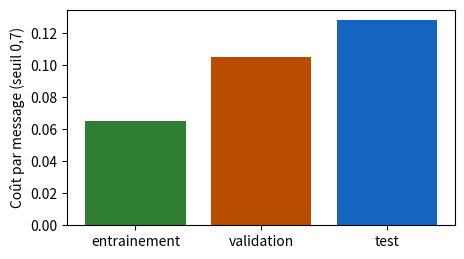
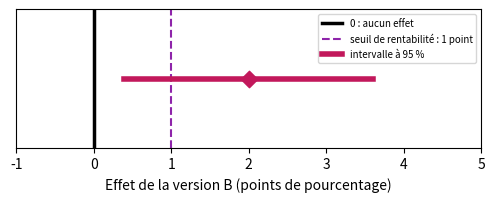
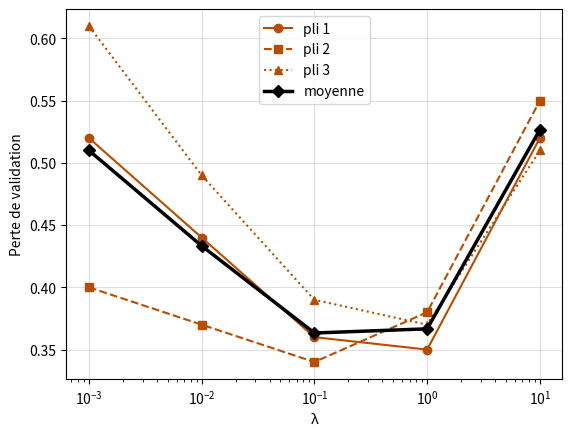
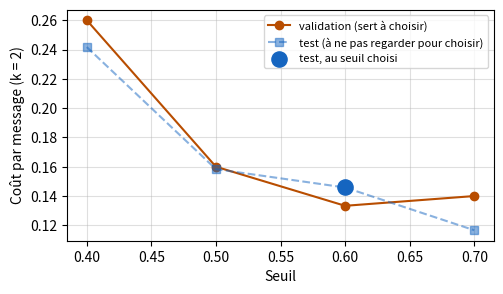
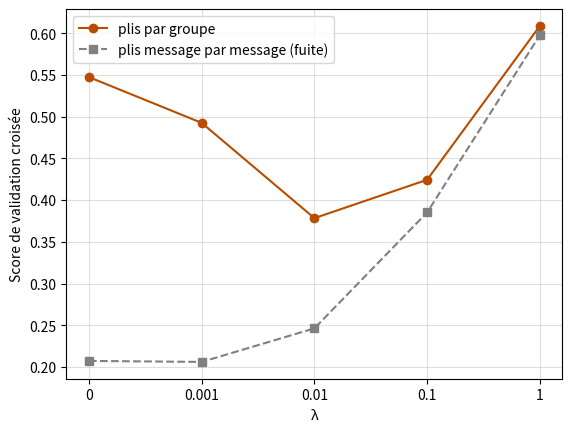

Python code for these plots, in order:
import numpy as np
import pandas as pd
import matplotlib.pyplot as plt

# Couleurs du livre : une couleur par lot
LOT_E, LOT_V, LOT_T = '#2e7d32', '#b84d00', '#1565c0'   # entraînement (vert), validation (orange foncé), test (bleu)
SPAM, LEGITIME = '#d62728', '#b9b6ae'
VERSION_A, VERSION_B, ECART, SEUIL = '#757575', '#00897b', '#c2185b', '#8e24aa'   # test A/B : A gris, B sarcelle


def sigmoide(z):
    return 1 / (1 + np.exp(-np.asarray(z, dtype=float)))


def perte_moyenne(etiquettes, X, w, b):
    """Perte logarithmique moyenne (équations 5.6 et 5.7)."""
    p = np.clip(sigmoide(X @ np.asarray(w, dtype=float) + b), 1e-12, 1 - 1e-12)
    y = np.asarray(etiquettes, dtype=float)
    return float(np.mean(-(y * np.log(p) + (1 - y) * np.log(1 - p))))


NOMS_CARAC = ['liens', 'mots_suspects', 'longueur', 'majuscules', 'heure', 'pieces_jointes', 'taille', 'destinataires']


def fabriquer_messages(graine=77):
    """Messages fictifs (exercice 6.4 et leçon 6.4) : 40 groupes, campagnes de spams (groupes pairs) ou
    expéditeurs légitimes (groupes impairs). Les messages d'un groupe sont presque identiques. Seules les deux
    premières caractéristiques dépendent de l'étiquette ; les huit sont dans des unités très différentes."""
    rng = np.random.default_rng(graine)
    unites = np.array([2, 1.5, 30, 0.2, 5, 1, 50, 3])
    decalages = np.array([3, 2, 200, 1, 12, 0, 500, 10])
    lignes = []
    for g in range(40):
        spam = g % 2 == 0
        taille = rng.integers(4, 15)
        base = rng.normal(0, 1, 8)
        base[:2] += 1.0 if spam else -1.0
        for _ in range(taille):
            lignes.append([g, int(spam)] + list((base + rng.normal(0, 0.3, 8)) * unites + decalages))
    return pd.DataFrame(lignes, columns=['groupe', 'spam'] + NOMS_CARAC)


def ajuster(X, y, lam, l1=False, pas=0.1, n_pas=3000):
    """Descente de gradient sur la perte pénalisée : L2 (équation 6.2) ou L1 (équation 6.3). b n'est pas pénalisé."""
    w, b = np.zeros(X.shape[1]), 0.0
    for _ in range(n_pas):
        ecart = sigmoide(X @ w + b) - y
        gw, gb = X.T @ ecart / len(y), ecart.mean()
        if l1:   # pas de gradient, puis on rapproche chaque poids de 0 d'au plus pas × λ (sans le faire changer de signe)
            w = w - pas * gw
            w = np.sign(w) * np.maximum(np.abs(w) - pas * lam, 0)
        else:    # la dérivée de λ × somme des w² est 2λw
            w = w - pas * (gw + 2 * lam * w)
        b -= pas * gb
    return w, b

# Données du chapitre 6, recopiées des fichiers CSV du livre (ne pas modifier)

# D6.1 — les trois lots de l'association : messages, spams, et erreurs du filtre pour un seuil
lots = pd.DataFrame([
    ('entrainement', 600, 120, 0.7, 30, 3),
    ('validation', 200, 40, 0.3, 4, 14),
    ('validation', 200, 40, 0.5, 8, 6),
    ('validation', 200, 40, 0.7, 15, 2),
    ('test', 250, 50, 0.7, 20, 4)
], columns=['lot', 'messages', 'spams', 'seuil', 'fn', 'fp'])

# D6.2 — deux découpages des mêmes messages : le lot de test, au seuil 0,7
fuite = pd.DataFrame([
    ('aleatoire', 250, 50, 25, 1, 10, 4),
    ('par_campagne', 250, 50, 0, 0, 20, 4)
], columns=['decoupage', 'messages', 'spams', 'copies_vues', 'manques_copies', 'manques_nouveaux', 'fp'])

# D6.3 — six messages nouveaux (validation de la leçon 6.3)
six = pd.DataFrame([
    ('R1', 'spam', 4, 2),
    ('R2', 'legitime', 1, 3),
    ('R3', 'spam', 3, 4),
    ('R4', 'legitime', 0, 0),
    ('R5', 'spam', 5, 3),
    ('R6', 'legitime', 2, 1)
], columns=['message', 'etiquette', 'liens', 'mots_suspects'])

# D5.1 — les douze messages du chapitre 5 (entraînement de la leçon 6.3)
douze = pd.DataFrame([
    ('M1', 'spam', 5, 4),
    ('M2', 'legitime', 2, 0),
    ('M3', 'legitime', 4, 0),
    ('M4', 'spam', 3, 3),
    ('M5', 'legitime', 1, 0),
    ('M6', 'legitime', 2, 2),
    ('M7', 'spam', 2, 3),
    ('M8', 'legitime', 2, 1),
    ('M9', 'spam', 4, 4),
    ('M10', 'legitime', 1, 1),
    ('M11', 'legitime', 0, 0),
    ('M12', 'legitime', 0, 1)
], columns=['message', 'etiquette', 'liens', 'mots_suspects'])

# D6.E2 — la médiathèque (exercice 6.2) : lots de validation et de test
mediatheque = pd.DataFrame([
    ('validation', 150, 30, 0.4, 3, 18),
    ('validation', 150, 30, 0.5, 6, 9),
    ('validation', 150, 30, 0.6, 10, 5),
    ('validation', 150, 30, 0.7, 15, 3),
    ('test', 240, 48, 0.4, 6, 26),
    ('test', 240, 48, 0.5, 10, 14),
    ('test', 240, 48, 0.6, 17, 9),
    ('test', 240, 48, 0.7, 22, 3)
], columns=['lot', 'messages', 'spams', 'seuil', 'fn', 'fp'])

# D6.4 — les trois plis de l'association (leçon 6.4) : liens (moyenne, écart-type) et pertes de validation
plis = pd.DataFrame([
    (1, 270, 54, 2.10, 1.60, 0.29, 0.30),
    (2, 264, 52, 2.40, 1.90, 0.38, 0.33),
    (3, 266, 54, 2.20, 1.70, 0.33, 0.31)
], columns=['pli', 'messages', 'spams', 'moyenne_liens', 'ecart_type_liens', 'perte_l001', 'perte_l01'])

# D6.5 — le test A/B de la librairie (leçons 6.5 et 6.6)
librairie = pd.DataFrame([
    ('A', 'lettre actuelle', 2500, 200),
    ('B', 'livraison offerte', 2400, 240)
], columns=['version', 'description', 'clients', 'commandes'])

# D6.E1 — validation croisée de la médiathèque (exercice 6.1) : perte de chaque pli pour cinq λ
plis_lambda = pd.DataFrame([
    (1, 0.001, 0.52),
    (1, 0.01, 0.44),
    (1, 0.1, 0.36),
    (1, 1, 0.35),
    (1, 10, 0.52),
    (2, 0.001, 0.40),
    (2, 0.01, 0.37),
    (2, 0.1, 0.34),
    (2, 1, 0.38),
    (2, 10, 0.55),
    (3, 0.001, 0.61),
    (3, 0.01, 0.49),
    (3, 0.1, 0.39),
    (3, 1, 0.37),
    (3, 10, 0.51)
], columns=['pli', 'lambda', 'perte'])

# D6.E3 — répartition de quatre groupes dans les plis du bénévole (exercice 6.3)
groupes_plis = pd.DataFrame([
    ('Montres', 'campagne de spams', 9, 8, 9),
    ('Colis en attente', 'campagne de spams', 5, 6, 4),
    ('Loterie', 'campagne de spams', 7, 7, 8),
    ('Lettre de la mairie', 'expéditeur légitime', 4, 3, 5)
], columns=['groupe', 'nature', 'pli_1', 'pli_2', 'pli_3'])

# D6.E5 — le test A/B du théâtre (exercice 6.5)
theatre = pd.DataFrame([
    ('A', 'lettre habituelle', 1800, 126),
    ('B', 'lettre avec vidéo', 1750, 147)
], columns=['version', 'description', 'spectateurs', 'reservations'])

# Leçon 6.1 — coût par message (équation 6.1), k = 3 pour l'association
k = 3
t = lots.copy()
t['coût'] = t['fn'] + k * t['fp']
t['coût par message'] = (t['coût'] / t['messages']).round(3)    # on divise par la taille DU LOT
print(t.to_string(index=False))
val = t[t['lot'] == 'validation']
choisi = val.loc[val['coût par message'].idxmin(), 'seuil']
print('seuil choisi sur la validation :', choisi)
test = t[(t['lot'] == 'test') & (t['seuil'] == choisi)].iloc[0]
print(f"test, une seule fois : coût {test['coût']} sur {test['messages']} messages = {test['coût par message']:.3f} par message")

a7 = t[t['seuil'] == 0.7]
couleurs = {'entrainement': LOT_E, 'validation': LOT_V, 'test': LOT_T}
plt.figure(figsize=(5, 2.8))
plt.bar(a7['lot'], a7['coût par message'], color=[couleurs[l] for l in a7['lot']])
plt.ylabel('Coût par message (seuil 0,7)'); plt.show()

# Leçon 6.2 — une fuite de données : rappel et coût par message des deux découpages
for _, l in fuite.iterrows():
    manques = l['manques_copies'] + l['manques_nouveaux']
    nouveaux = l['spams'] - l['copies_vues']
    print(f"{l['decoupage']:>12} : rappel = {(l['spams'] - manques) / l['spams']:.2f}, "
          f"coût par message = {(manques + 3 * l['fp']) / l['messages']:.3f}, "
          f"part des spams nouveaux manqués = {l['manques_nouveaux']} / {nouveaux} = {l['manques_nouveaux'] / nouveaux:.2f}")

# Découper les campagnes, pas les messages : petite démonstration avec 40 campagnes de taille variable
rng = np.random.default_rng(6)
campagne = np.repeat(np.arange(40), rng.integers(5, 40, size=40))          # numéro de campagne de chaque spam
au_hasard = rng.random(campagne.size) < 0.25                              # 25 % des MESSAGES au test
camp_test = rng.choice(40, size=10, replace=False)                         # 25 % des CAMPAGNES au test
par_campagne = np.isin(campagne, camp_test)
for nom, test_ in (('au hasard', au_hasard), ('par campagne', par_campagne)):
    partagees = len(set(campagne[test_]) & set(campagne[~test_]))
    print(f'{nom:>12} : {test_.sum()} spams au test, {partagees} campagnes présentes à la fois au test et ailleurs')

# Leçon 6.3 — surapprentissage : filtres A et B sur l'entraînement (douze messages) et la validation (six)
X12, y12 = douze[['liens', 'mots_suspects']].to_numpy(float), (douze['etiquette'] == 'spam').to_numpy(int)
X6, y6 = six[['liens', 'mots_suspects']].to_numpy(float), (six['etiquette'] == 'spam').to_numpy(int)
filtres = {'A': ((1, 0.5), -4), 'B': ((-0.54, 4.39), -9.17)}
for nom, (w, b) in filtres.items():
    p6 = sigmoide(X6 @ np.array(w) + b)
    pertes6 = -(y6 * np.log(p6) + (1 - y6) * np.log(1 - p6))
    print(f'filtre {nom} : entraînement {perte_moyenne(y12, X12, w, b):.2f}, validation {perte_moyenne(y6, X6, w, b):.2f} '
          f'| pertes des six : {np.round(pertes6, 2)}')

# Perte pénalisée L2 (équation 6.2), λ = 0,05 ; la constante b n'est pas pénalisée
lam = 0.05
for nom, (w, b) in filtres.items():
    pen = lam * np.sum(np.square(w))
    print(f'filtre {nom} : somme des carrés des poids = {np.sum(np.square(w)):.4f}, pénalité = {pen:.4f}, '
          f'perte pénalisée = {perte_moyenne(y12, X12, w, b) + pen:.2f}')

# La pénalité dépend des unités : liens comptés en dizaines, mêmes prédictions, autre pénalité
X12_diz = X12 / np.array([10, 1])
w_diz = (10, 0.5)
print('mêmes probabilités :', np.allclose(sigmoide(X12_diz @ np.array(w_diz) - 4), sigmoide(X12 @ np.array([1, 0.5]) - 4)),
      f'| pénalité en unités : {lam * (1 + 0.25):.4f} ; en dizaines : {lam * (100 + 0.25):.4f}')

# Leçon 6.4 — standardisation dans chaque tour : moyenne et écart-type des liens sur les DEUX AUTRES plis
for k in range(3):
    autres = plis[plis['pli'] != k + 1]
    n = autres['messages'].sum()
    m = (autres['messages'] * autres['moyenne_liens']).sum() / n
    # écart-type de la réunion de deux plis (division par n) : moyenne des carrés, moins le carré de la moyenne
    v = (autres['messages'] * (autres['ecart_type_liens'] ** 2 + autres['moyenne_liens'] ** 2)).sum() / n - m ** 2
    print(f'tour {k + 1} : validation = pli {k + 1}, entraînement = {n} messages, moyenne {m:.2f}, écart-type {np.sqrt(v):.2f}')
print(f'message à 6 liens du pli 3, au tour 3 : (6 - 2,25) / 1,76 = {(6 - 2.25) / 1.76:.2f}')

# Score de validation croisée (équation 6.4) des deux valeurs de λ
for col, lam in (('perte_l001', 0.01), ('perte_l01', 0.1)):
    print(f'λ = {lam} : pertes des plis {list(plis[col])}, VC = {plis[col].mean():.3f}')

# Leçon 6.4 (fin) — L1 et L2 sur des messages fictifs à huit caractéristiques (les mêmes qu'à l'exercice 6.4)
msgs = fabriquer_messages()
X8 = msgs[NOMS_CARAC].to_numpy(float)
X8 = (X8 - X8.mean(0)) / X8.std(0)        # ici, standardisation sur tous les messages : simple démonstration
y8 = msgs['spam'].to_numpy(float)
w_l2, _ = ajuster(X8, y8, 0.1)
w_l1, _ = ajuster(X8, y8, 0.1, l1=True)
print('poids L2 :', np.round(w_l2, 2))
print('poids L1 :', np.round(w_l1, 2))
print(f'poids nuls : L2 {int(np.sum(np.abs(w_l2) < 1e-9))}, L1 {int(np.sum(np.abs(w_l1) < 1e-9))} '
      '(les deux premières caractéristiques sont les seules liées à l étiquette)')

# Leçons 6.5 et 6.6 — le test A/B de la librairie
a, b_ = librairie.iloc[0], librairie.iloc[1]
pA, pB = a['commandes'] / a['clients'], b_['commandes'] / b_['clients']
ecart = pB - pA
print(f'taux A = {100 * pA:.1f} %, taux B = {100 * pB:.1f} %, écart = {100 * ecart:.1f} points, '
      f'variation relative = {100 * ecart / pA:.0f} %')
esA, esB = np.sqrt(pA * (1 - pA) / a['clients']), np.sqrt(pB * (1 - pB) / b_['clients'])
es = np.sqrt(esA ** 2 + esB ** 2)                          # équation 6.6 : on additionne les CARRÉS
bas, haut = ecart - 1.96 * es, ecart + 1.96 * es           # équation 6.7
print(f'ES de A = {100 * esA:.2f} point, ES de B = {100 * esB:.2f} point, ES de l écart = {100 * es:.2f} point')
print(f'intervalle de confiance à 95 % : de {100 * bas:.1f} à {100 * haut:.1f} points')
print(f'pour 40 000 abonnés : {40000 * ecart:.0f} commandes de plus (de {40000 * bas:.0f} à {40000 * haut:.0f})')

plt.figure(figsize=(6, 1.8))
plt.axvline(0, color='black', linewidth=2.5, label='0 : aucun effet')
plt.axvline(1, color=SEUIL, linestyle='--', label='seuil de rentabilité : 1 point')
plt.plot([100 * bas, 100 * haut], [0, 0], color=ECART, linewidth=4, label='intervalle à 95 %')
plt.scatter([100 * ecart], [0], marker='D', s=70, color=ECART, zorder=3)
plt.yticks([]); plt.xlim(-1, 5); plt.xlabel('Effet de la version B (points de pourcentage)')
plt.legend(fontsize=7, loc='upper right'); plt.show()

# Leçon 6.6 — le coût par message du test (leçon 6.1) est une moyenne : même raisonnement
couts = np.array([1] * 20 + [3] * 4 + [0] * 226)            # 20 spams manqués, 4 fausses alertes, 226 sans coût
es_c = couts.std() / np.sqrt(len(couts))                     # écart-type (division par n) / racine de n
print(f'coût par message = {couts.mean():.3f}, écart-type = {couts.std():.3f}, ES = {es_c:.3f}, '
      f'intervalle : de {couts.mean() - 1.96 * es_c:.2f} à {couts.mean() + 1.96 * es_c:.2f}')

moyennes = plis_lambda.groupby('lambda')['perte'].mean()     # VC(λ) : moyenne des trois plis
lam_choisi = moyennes.idxmin()

# Vérification de a) et b)
if moyennes is None or lam_choisi is None:
    print('pas encore complété. Complétez les deux lignes.')
else:
    print('moyennes :', moyennes.round(3).to_dict(), '→',
          'correct' if np.allclose(moyennes.values, [0.51, 1.3 / 3, 1.09 / 3, 1.1 / 3, 1.58 / 3]) else 'à revoir')
    print('λ choisi :', lam_choisi, '→', 'correct' if lam_choisi == 0.1 else 'à revoir')
    print('choix de chaque pli seul :', plis_lambda.loc[plis_lambda.groupby('pli')['perte'].idxmin(), ['pli', 'lambda']].values.tolist())
    for k, (style, marque) in enumerate((('-', 'o'), ('--', 's'), (':', '^'))):
        d = plis_lambda[plis_lambda['pli'] == k + 1]
        plt.plot(d['lambda'], d['perte'], style, marker=marque, color=LOT_V, label=f'pli {k + 1}')
    plt.plot(moyennes.index, moyennes.values, 'D-', color='black', linewidth=2.5, label='moyenne')
    plt.xscale('log'); plt.xlabel('λ'); plt.ylabel('Perte de validation'); plt.legend(); plt.grid(alpha=0.4); plt.show()

def cout_par_message(fn, fp, n, k):
    return (fn + k * fp) / n                    # on divise par la taille du lot


def choisir_seuil(table_validation, k):
    """Renvoie le seuil dont le coût par message est le plus petit sur la validation."""
    couts = [cout_par_message(l.fn, l.fp, l.messages, k) for l in table_validation.itertuples()]
    return table_validation['seuil'].iloc[int(np.argmin(couts))]   # le test n'est pas regardé ici

# Vérification de a) et b), puis le protocole
k_med = 2
valid = mediatheque[mediatheque['lot'] == 'validation']
test_med = mediatheque[mediatheque['lot'] == 'test']
if cout_par_message(3, 18, 150, 2) is None or choisir_seuil(valid, k_med) is None:
    print('pas encore complété. Complétez les fonctions.')
else:
    cv = [cout_par_message(l.fn, l.fp, l.messages, k_med) for l in valid.itertuples()]
    print('validation, coût par message :', np.round(cv, 3), '→',
          'correct' if np.allclose(cv, [39 / 150, 24 / 150, 20 / 150, 21 / 150]) else 'à revoir')
    s = choisir_seuil(valid, k_med)
    print(f'seuil choisi sur la validation : {s} →', 'correct' if s == 0.6 else 'à revoir')
    l = test_med[test_med['seuil'] == s].iloc[0]                    # UNE seule ligne du test
    ct = cout_par_message(l.fn, l.fp, l.messages, k_med)
    print(f'test, au seuil {s} seulement : {ct:.3f} par message →', 'correct' if abs(ct - 35 / 240) < 1e-9 else 'à revoir')
    # e) Ce que fait le collègue : il regarde TOUTES les lignes du test et garde la meilleure
    ctous = [cout_par_message(r.fn, r.fp, r.messages, k_med) for r in test_med.itertuples()]
    s_coll = test_med['seuil'].iloc[int(np.argmin(ctous))]
    print(f'annonce du collègue : seuil {s_coll}, {min(ctous):.3f} par message (choisi sur le test : trop optimiste) ;',
          f'annonce honnête : seuil {s}, {ct:.3f} par message →',
          'correct' if s_coll == 0.7 and abs(min(ctous) - 28 / 240) < 1e-9 else 'à revoir')
    plt.figure(figsize=(5.5, 3))
    plt.plot(valid['seuil'], cv, 'o-', color=LOT_V, label='validation (sert à choisir)')
    plt.plot(test_med['seuil'], ctous, 's--', color=LOT_T, alpha=0.5, label='test (à ne pas regarder pour choisir)')
    plt.scatter([s], [ct], s=120, color=LOT_T, zorder=3, label='test, au seuil choisi')
    plt.xlabel('Seuil'); plt.ylabel('Coût par message (k = 2)'); plt.legend(fontsize=8); plt.grid(alpha=0.4); plt.show()

def groupes_coupes(repartition):
    """repartition : un tableau avec une colonne 'groupe' et les colonnes 'pli_1', 'pli_2', 'pli_3'
    (nombre de messages du groupe dans chaque pli). Renvoie la liste des groupes coupés."""
    nb_plis = (repartition[['pli_1', 'pli_2', 'pli_3']] > 0).sum(axis=1)   # dans combien de plis est le groupe ?
    return list(repartition.loc[nb_plis > 1, 'groupe'])

# Vérification de b) et d)
proposition = pd.DataFrame([('Montres', 26, 0, 0), ('Colis en attente', 0, 0, 15),
                            ('Loterie', 0, 22, 0), ('Lettre de la mairie', 0, 0, 12)],
                           columns=['groupe', 'pli_1', 'pli_2', 'pli_3'])
if groupes_coupes(groupes_plis) is None:
    print('pas encore complété. Complétez la fonction.')
else:
    print('plis du bénévole, groupes coupés :', groupes_coupes(groupes_plis), '→',
          'correct' if len(groupes_coupes(groupes_plis)) == 4 else 'à revoir')
    print('répartition corrigée, groupes coupés :', groupes_coupes(proposition), '| tailles des plis :',
          proposition[['pli_1', 'pli_2', 'pli_3']].sum().tolist(), '→',
          'correct' if groupes_coupes(proposition) == [] else 'à revoir')
    print('tour 1 : copies « Montres » vues à l entraînement =', int(groupes_plis.loc[0, ['pli_2', 'pli_3']].sum()),
          ', en validation =', int(groupes_plis.loc[0, 'pli_1']))

# Les messages de l'exercice : 30 groupes pour la validation croisée, 10 groupes mis de côté pour le test
msgs = fabriquer_messages()
test_ = msgs['groupe'] >= 30
X_cv, y_cv, g_cv = msgs.loc[~test_, NOMS_CARAC].to_numpy(float), msgs.loc[~test_, 'spam'].to_numpy(float), msgs.loc[~test_, 'groupe'].to_numpy()
X_test, y_test = msgs.loc[test_, NOMS_CARAC].to_numpy(float), msgs.loc[test_, 'spam'].to_numpy(float)
print(f'{len(msgs)} messages, {msgs.groupe.nunique()} groupes ; validation croisée : {len(y_cv)} messages ; test : {len(y_test)} messages')
print(msgs[NOMS_CARAC].describe().loc[['mean', 'std']].round(1))     # des unités très différentes

def plis_par_groupe(groupes, K):
    """Numéro de pli (0 à K - 1) de chaque message : les groupes, rangés par ordre croissant, sont distribués
    à tour de rôle dans les plis ; tous les messages d'un groupe reçoivent le même pli."""
    rangs = {g: i % K for i, g in enumerate(np.unique(groupes))}
    return np.array([rangs[g] for g in groupes])


def standardiser(X_entr, X_val):
    """Standardise X_entr et X_val avec la moyenne et l'écart-type de X_entr SEULEMENT."""
    m, s = X_entr.mean(axis=0), X_entr.std(axis=0)
    return (X_entr - m) / s, (X_val - m) / s


def score_vc(lam, plis_, K=3):
    """Équation 6.4 : moyenne, sur les K tours, de la perte SANS pénalité sur le pli de validation."""
    pertes = []
    for k in range(K):
        entr, val = plis_ != k, plis_ == k
        Xe, Xv = standardiser(X_cv[entr], X_cv[val])          # nombres calculés dans le tour, sur l'entraînement
        w, b = ajuster(Xe, y_cv[entr], lam)
        pertes.append(perte_moyenne(y_cv[val], Xv, w, b))     # on juge les prédictions, sans pénalité
    return float(np.mean(pertes))

# Vérification de b) et c)
LAMBDAS = [0, 0.001, 0.01, 0.1, 1]
p_g = plis_par_groupe(g_cv, 3)
if p_g is None or standardiser(X_cv, X_cv)[0] is None or score_vc(0.1, p_g) is None:
    print('pas encore complété. Complétez les trois fonctions.')
else:
    coupes = sum(len(set(p_g[g_cv == g])) > 1 for g in np.unique(g_cv))
    print(f'plis par groupe : {np.bincount(p_g).tolist()} messages, {coupes} groupe(s) coupé(s) →',
          'correct' if coupes == 0 and set(p_g) == {0, 1, 2} else 'à revoir')
    Xe, Xv = standardiser(X_cv[p_g != 0], X_cv[p_g == 0])
    print('entraînement standardisé : moyennes ≈ 0 et écarts-types ≈ 1 ; validation : pas exactement →',
          'correct' if np.allclose(Xe.mean(0), 0) and np.allclose(Xe.std(0), 1) and not np.allclose(Xv.mean(0), 0) else 'à revoir')
    vc_groupe = {lam: score_vc(lam, p_g) for lam in LAMBDAS}
    lam_vc = min(vc_groupe, key=vc_groupe.get)
    print('VC par groupe :', {l: round(v, 3) for l, v in vc_groupe.items()}, '→ λ choisi :', lam_vc, '→',
          'correct' if lam_vc == 0.01 else 'à revoir')

# d) Plis tirés message par message (à ne pas faire) : la fuite de la leçon 6.2, trois fois
if p_g is not None and score_vc(0.1, p_g) is not None:
    p_m = np.random.default_rng(1).integers(0, 3, len(y_cv))
    vc_message = {lam: score_vc(lam, p_m) for lam in LAMBDAS}
    print('VC message par message :', {l: round(v, 3) for l, v in vc_message.items()})
    plt.plot(range(5), list(vc_groupe.values()), 'o-', color=LOT_V, label='plis par groupe')
    plt.plot(range(5), list(vc_message.values()), 's--', color='grey', label='plis message par message (fuite)')
    plt.xticks(range(5), [str(l) for l in LAMBDAS]); plt.xlabel('λ'); plt.ylabel('Score de validation croisée')
    plt.legend(); plt.grid(alpha=0.4); plt.show()

    # e) Modèle final : standardisation et poids sur les 30 groupes, avec le λ choisi ; test UNE seule fois
    Xc, Xt = standardiser(X_cv, X_test)
    w_f, b_f = ajuster(Xc, y_cv, lam_vc)
    print(f'perte de test du modèle final (λ = {lam_vc}) : {perte_moyenne(y_test, Xt, w_f, b_f):.3f} ; '
          f'VC par groupe : {vc_groupe[lam_vc]:.3f} ; VC message par message : {vc_message[lam_vc]:.3f}')

def intervalle(conv_A, n_A, conv_B, n_B):
    """Renvoie (écart, borne basse, borne haute), en points de pourcentage."""
    pA, pB = conv_A / n_A, conv_B / n_B
    es = np.sqrt(pA * (1 - pA) / n_A + pB * (1 - pB) / n_B)   # équation 6.6
    return 100 * (pB - pA), 100 * (pB - pA - 1.96 * es), 100 * (pB - pA + 1.96 * es)

# Vérification de a), b) et e)
A, B = theatre.iloc[0], theatre.iloc[1]
r = intervalle(A['reservations'], A['spectateurs'], B['reservations'], B['spectateurs'])
if r is None:
    print('pas encore complété. Complétez la fonction.')
else:
    print(f'essai réel : écart {r[0]:.2f} points, intervalle de {r[1]:.2f} à {r[2]:.2f} →',
          'correct' if abs(r[0] - 1.4) < 1e-9 and abs(r[1] + 0.35) < 0.01 and abs(r[2] - 3.15) < 0.01 else 'à revoir')
    r4 = intervalle(4 * A['reservations'], 4 * A['spectateurs'], 4 * B['reservations'], 4 * B['spectateurs'])
    print(f'essai quatre fois plus grand : de {r4[1]:.2f} à {r4[2]:.2f} ; largeur {r[2] - r[1]:.2f} → {r4[2] - r4[1]:.2f} →',
          'correct' if abs((r[2] - r[1]) / (r4[2] - r4[1]) - 2) < 1e-9 and r4[1] > 0.5 else 'à revoir')

# f) 1 000 essais simulés dont le véritable effet vaut 1,4 point : combien d'intervalles contiennent 1,4 ?
rng = np.random.default_rng(65)
nA, nB, vrai_A, vrai_B = 1800, 1750, 0.07, 0.084
a = rng.binomial(nA, vrai_A, 1000) / nA
b = rng.binomial(nB, vrai_B, 1000) / nB
es_sim = np.sqrt(a * (1 - a) / nA + b * (1 - b) / nB)
contient = np.abs((b - a) - 0.014) <= 1.96 * es_sim
print(f'part des intervalles qui contiennent le véritable effet : {contient.mean():.1%}')
print(f'part des intervalles qui contiennent zéro : {np.mean(np.abs(b - a) <= 1.96 * es_sim):.1%}')

def taille_par_groupe(pA, pB, demi_largeur):
    """pA, pB en pourcentage ; renvoie le plus petit n entier tel que 1,96 × ES ≤ demi_largeur."""
    return int(np.ceil((1.96 / demi_largeur) ** 2 * (pA * (100 - pA) + pB * (100 - pB))))

# Vérification de a) et b)
n1 = taille_par_groupe(8, 10, 1)
if n1 is None:
    print('pas encore complété. Complétez la fonction.')
else:
    print(f'demi-largeur 1 point : {n1} clients par groupe →', 'correct' if n1 == 6285 else 'à revoir')
    print(f'demi-largeur 0,5 point : {taille_par_groupe(8, 10, 0.5)} clients par groupe, '
          f'{2 * taille_par_groupe(8, 10, 0.5)} en tout')

# d) 2 000 essais SANS effet. Calendrier : 250 clients par jour et par groupe, 20 lectures (une chaque soir,
#    sur les clients cumulés : 250, 500… 5 000 par groupe). Règle d'arrêt : premier soir où l'intervalle exclut 0.
rng = np.random.default_rng(66)
essais, jours, par_jour, p = 2000, 20, 250, 0.08
cA = rng.binomial(par_jour, p, size=(essais, jours)).cumsum(axis=1)     # commandes cumulées, groupe A
cB = rng.binomial(par_jour, p, size=(essais, jours)).cumsum(axis=1)     # groupe B : même taux, aucun effet
n = par_jour * np.arange(1, jours + 1)                                  # clients par groupe à la fin de chaque jour
pA_, pB_ = cA / n, cB / n
es_j = np.sqrt(pA_ * (1 - pA_) / n + pB_ * (1 - pB_) / n)
exclut = np.abs(pB_ - pA_) > 1.96 * es_j                                # l'intervalle du soir exclut-il zéro ?
fin, un_soir = exclut[:, -1].mean(), exclut.any(axis=1).mean()
print(f'intervalle lu seulement le 20e jour : {fin:.1%} des essais concluent à tort à un effet')
print(f'intervalle lu chaque soir, arrêt au premier « succès » : {un_soir:.1%}')
